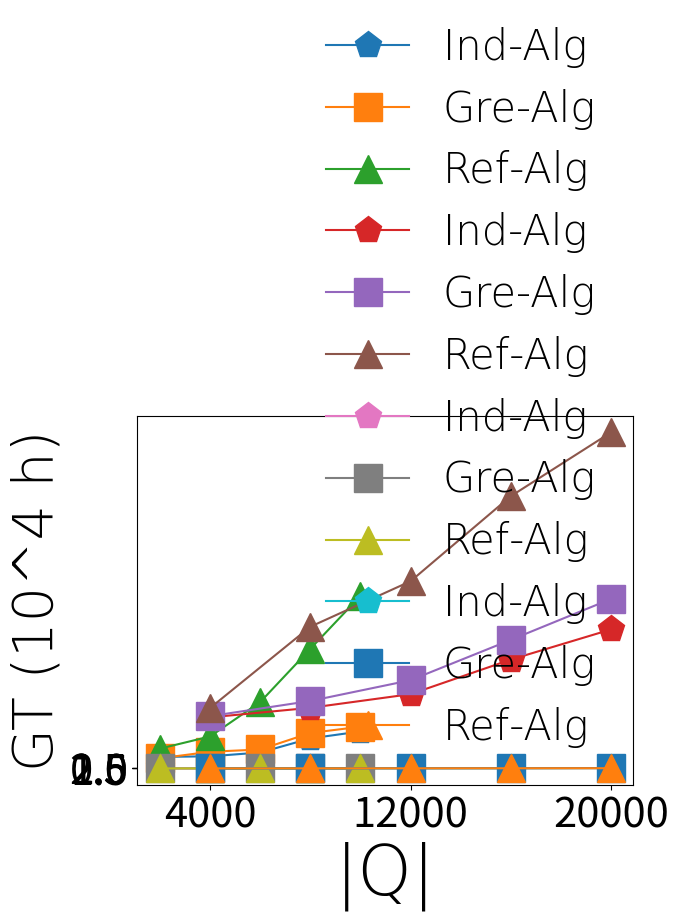

This figure's Python source:
## Figure 7
import matplotlib.pyplot as plt

###  TG路网不同算法随用户数目变化下的最差运行时间
font = {'family' : 'Times New Roman',
'weight' : '1',
'size'   : 30,
}
font1 = {'family' : 'Times New Roman',
'weight' : '1',
'size'   : 40,
}
font2 = {'family' : 'Times New Roman',
'weight' : '1',
'size'   : 50,
}
fig1 = plt.gcf()
userCount = [2000,4000,6000,8000,10000]
time1 = [76, 80, 105, 198, 244]
time2 = [67, 110, 125, 234, 275]
time3 = [131, 211, 438, 789, 1138]

markes = ['-p', '-s', '-^']
plt.plot(userCount, time1, markes[0], label='Ind-Alg', ms=20)
plt.plot(userCount, time2, markes[1], label='Gre-Alg', ms=20)
plt.plot(userCount, time3, markes[2], label='Ref-Alg', ms=20)
plt.xlabel("|Q|", font2)
plt.ylabel("CPU Time(ms)",  font1)
plt.xticks([2000, 6000, 10000], [2000, 6000, 10000])
plt.yticks([200, 600,  1000, 1400, 1800,2100], [200, 600,  1000, 1400, 1800,''])
plt.tick_params(labelsize=30)
plt.legend(prop=font, frameon=False, loc=2)
plt.show()
fig1.savefig(r'C:\Users\<user>\Desktop\design\paper\editorial feedback\V0\pic\TGWorstTime.png', dpi=200)

###  NY路网不同算法随用户数目变化下的最差运行时间
fig1 = plt.gcf()
userCount = [4000,8000,12000,16000,20000]
time1 = [337, 400, 490, 718, 917]
time2 = [345, 445, 582, 848, 1118]
time3 = [399, 935, 1235, 1796, 2217]
plt.plot(userCount, time1, markes[0], label='Ind-Alg', ms=20)
plt.plot(userCount, time2, markes[1], label='Gre-Alg', ms=20)
plt.plot(userCount, time3, markes[2], label='Ref-Alg', ms=20)
plt.xlabel("|Q|", font2)
plt.ylabel("CPU Time(ms)",  font1)
plt.xticks([4000, 12000, 20000], [4000, 12000, 20000])
plt.yticks([400,  1200,  2000, 2800, 3600,4400], [400,  1200,  2000, 2800, 3600,''])
plt.tick_params(labelsize=30)
plt.legend(prop=font, frameon=False, loc=2)
plt.show()
fig1.savefig(r'C:\Users\<user>\Desktop\design\paper\editorial feedback\V0\pic\NYWorstTime.png', dpi=200)

##  TG路网不同算法随用户数目变化下的 最差提升损失
fig1 = plt.gcf()
userCount = [2000,4000,6000,8000,10000]
cost1 = [5487/10e4, 20109/10e4, 53344/10e4, 79129/10e4, 133555/10e4]
cost2 = [5434/10e4, 18908/10e4, 43322/10e4, 70070/10e4, 115237/10e4]
cost3 = [5434/10e4, 18084/10e4, 39773/10e4, 60551/10e4, 76839/10e4]
plt.plot(userCount, cost1, markes[0], label='Ind-Alg', ms=20)
plt.plot(userCount, cost2, markes[1], label='Gre-Alg', ms=20)
plt.plot(userCount, cost3, markes[2], label='Ref-Alg', ms=20)
plt.xlabel("|Q|", font2)
plt.ylabel("GT (10^4 h)",  font1)
plt.legend(prop=font, frameon=False)
plt.xticks([2000, 6000, 10000], [2000, 6000, 10000])
plt.yticks([0.1, 0.6, 1.1, 1.6,1.8],[0.1, 0.6, 1.1, 1.6,''])
plt.tick_params(labelsize=30)
plt.show()
fig1.savefig(r'C:\Users\<user>\Desktop\design\paper\editorial feedback\V0\pic\TGWorstBoostingCost.png', dpi=200)

###  NY路网不同算法随用户数目变化下的运行时间
fig1 = plt.gcf()
userCount = [4000,8000,12000,16000,20000]
cost1 = [16279/10e4, 50614/10e4, 100589/10e4, 143922/10e4, 255009/10e4]
cost2 = [15403/10e4, 44028/10e4, 88452/10e4, 120941/10e4, 211328/10e4]
cost3 = [15242/10e4, 40043/10e4, 66051/10e4, 98000/10e4, 139671/10e4]
plt.plot(userCount, cost1, markes[0], label='Ind-Alg', ms=20)
plt.plot(userCount, cost2,markes[1], label='Gre-Alg', ms=20)
plt.plot(userCount, cost3, markes[2], label='Ref-Alg', ms=20)
plt.xlabel("|Q|", font2)
plt.ylabel("GT (10^4 h)",  font1)
plt.legend(prop=font, frameon=False)
plt.xticks([4000, 12000, 20000], [4000, 12000, 20000])
plt.yticks([0.5, 1.0, 1.5, 2.0, 2.5,3.2], [0.5, 1.0, 1.5, 2.0, 2.5,''])
plt.tick_params(labelsize=30)
plt.show()
fig1.savefig(r'C:\Users\<user>\Desktop\design\paper\editorial feedback\V0\pic\NYWorstBoostingCost.png', dpi=200)






